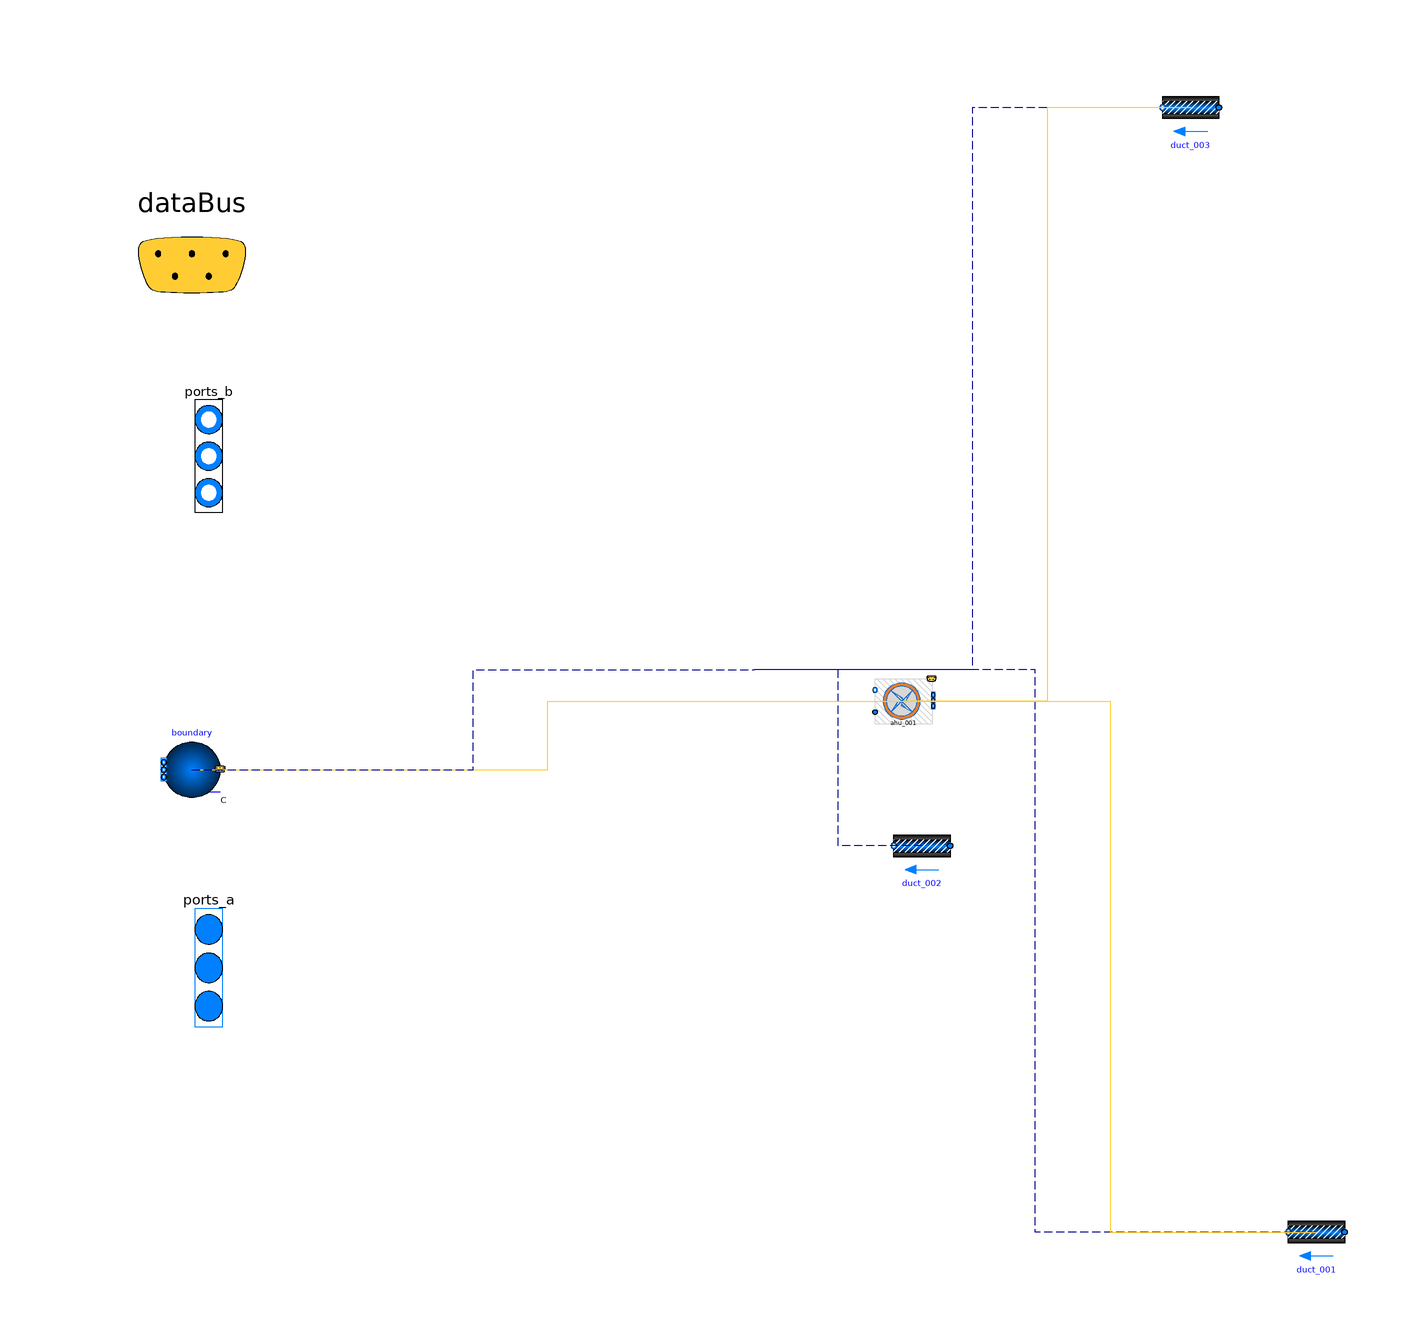

The Modelica model whose source follows is shown above as a component diagram (icons at their Placement, wires along their Line points).

model ventilation


extends Trano.BaseClasses.Containers.ventilation;
// Define Medium Package
replaceable package Medium = Buildings.Media.Air(extraPropertiesNames={"CO2"})
  constrainedby Modelica.Media.Interfaces.PartialMedium
  annotation (choicesAllMatching = true);

// Define Data Bus
Trano.Controls.BaseClasses.DataBus dataBus 
  annotation (
      Placement(transformation(extent= {{-120,52},{-80,92}} )),  
      iconTransformation(extent= {{-228,58},{-208,78}} )
  );

// Define Fluid Ports
Modelica.Fluid.Interfaces.FluidPorts_b[2] ports_b(
  redeclare package Medium = Medium)
  annotation (
  Placement(transformation(extent= {{-102,18},{-92,58}} ), iconTransformation(
          extent= {{-102,18},{-92,58}} )),
  iconTransformation(extent=  {{-108,0},{-92,54}} ));

Modelica.Fluid.Interfaces.FluidPorts_a[2] ports_a(
  redeclare package Medium = Medium)
  annotation (
  Placement(transformation(extent= {{-102,-74},{-92,-32}} ), iconTransformation(
          extent= {{-102,-74},{-92,-32}} )),
  iconTransformation(extent=  {{-110,-70},{-94,-22}} ));
      Buildings.Fluid.FixedResistances.PressureDrop
    duct_001(
    m_flow_nominal=100*1.2/3600,
    redeclare package Medium = Medium,
    allowFlowReversal = false,
    dp_nominal=40) "Pressure drop for return duct"  annotation (
    Placement(transformation(origin = { 100.0, -100.0 },
    extent = {{ 5, -5}, {-5, 5}}
)));
      Buildings.Fluid.FixedResistances.PressureDrop
    duct_002(
    m_flow_nominal=100*1.2/3600,
    redeclare package Medium = Medium,
    allowFlowReversal = false,
    dp_nominal=40) "Pressure drop for return duct"  annotation (
    Placement(transformation(origin = { 29.852671600244435, -31.300987548303993 },
    extent = {{ 5, -5}, {-5, 5}}
)));
      Buildings.Fluid.FixedResistances.PressureDrop
    duct_003(
    m_flow_nominal=100*1.2/3600,
    redeclare package Medium = Medium,
    allowFlowReversal = false,
    dp_nominal=40) "Pressure drop for return duct"  annotation (
    Placement(transformation(origin = { 77.63789608449804, 100.0 },
    extent = {{ 5, -5}, {-5, 5}}
)));
    multizone_air_handling_unit_space_connected.Components.BaseClasses.SystemDAhu_001
    ahu_001
    (redeclare package Medium = Medium) annotation (
    Placement(transformation(origin = { 26.60155378601982, -5.553170173178785 },
    extent = {{ 5, -5}, {-5, 5}}
)));
      Buildings.Fluid.Sources.Outside boundary
    (nPorts=2,redeclare package Medium = Medium) annotation (
    Placement(transformation(origin = { -100.0, -17.765135251180766 },
    extent = {{ 5, -5}, {-5, 5}}
)));
equation        
        connect(duct_002.port_a,ports_a[1])
        annotation (Line(
        points={{ 29.852671600244435, -31.300987548303993 }    ,{ 14.926335800122217, -31.300987548303993 }    ,{ 14.926335800122217, 0.0 }    ,{ 0.0, 0.0 }    },
        color={0, 0, 139},
        thickness=0.1,pattern =
        LinePattern.Dash,
        smooth=Smooth.None))
            ;        
        connect(duct_001.port_b,ports_b[1])
        annotation (Line(
        points={{ 100.0, -100.0 }    ,{ 50.0, -100.0 }    ,{ 50.0, 0.0 }    ,{ 0.0, 0.0 }    },
        color={0, 0, 139},
        thickness=0.1,pattern =
        LinePattern.Dash,
        smooth=Smooth.None))
            ;        
        connect(duct_002.port_b,ports_b[2])
        annotation (Line(
        points={{ 29.852671600244435, -31.300987548303993 }    ,{ 14.926335800122217, -31.300987548303993 }    ,{ 14.926335800122217, 0.0 }    ,{ 0.0, 0.0 }    },
        color={0, 0, 139},
        thickness=0.1,pattern =
        LinePattern.Dash,
        smooth=Smooth.None))
            ;        
        connect(duct_003.port_a,ports_a[2])
        annotation (Line(
        points={{ 77.63789608449804, 100.0 }    ,{ 38.81894804224902, 100.0 }    ,{ 38.81894804224902, 0.0 }    ,{ 0.0, 0.0 }    },
        color={0, 0, 139},
        thickness=0.1,pattern =
        LinePattern.Dash,
        smooth=Smooth.None))
            ;        
        connect(duct_003.port_b,ahu_001.port_a)
        annotation (Line(
        points={{ 77.63789608449804, 100.0 }    ,{ 52.11972493525893, 100.0 }    ,{ 52.11972493525893, -5.553170173178785 }    ,{ 26.60155378601982, -5.553170173178785 }    },
        color={255,204,51},
        thickness=0.1,pattern =
        LinePattern.Solid,
        smooth=Smooth.None))
            ;        
        connect(ahu_001.port_b,duct_001.port_a)
        annotation (Line(
        points={{ 26.60155378601982, -5.553170173178785 }    ,{ 63.30077689300991, -5.553170173178785 }    ,{ 63.30077689300991, -100.0 }    ,{ 100.0, -100.0 }    },
        color={255,204,51},
        thickness=0.1,pattern =
        LinePattern.Solid,
        smooth=Smooth.None))
            ;        
        connect(boundary.ports,ahu_001.ports)
        annotation (Line(
        points={{ -100.0, -17.765135251180766 }    ,{ -36.69922310699009, -17.765135251180766 }    ,{ -36.69922310699009, -5.553170173178785 }    ,{ 26.60155378601982, -5.553170173178785 }    },
        color={255,204,51},
        thickness=0.1,pattern =
        LinePattern.Solid,
        smooth=Smooth.None))
            ;        
        connect(boundary.weaBus,dataBus)
        annotation (Line(
        points={{ -100.0, -17.765135251180766 }    ,{ -50.0, -17.765135251180766 }    ,{ -50.0, 0.0 }    ,{ 0.0, 0.0 }    },
        color={0, 0, 139},
        thickness=0.1,pattern =
        LinePattern.Dash,
        smooth=Smooth.None))
            ;        
        connect(ahu_001.dataBus,dataBus)
            ;end ventilation;